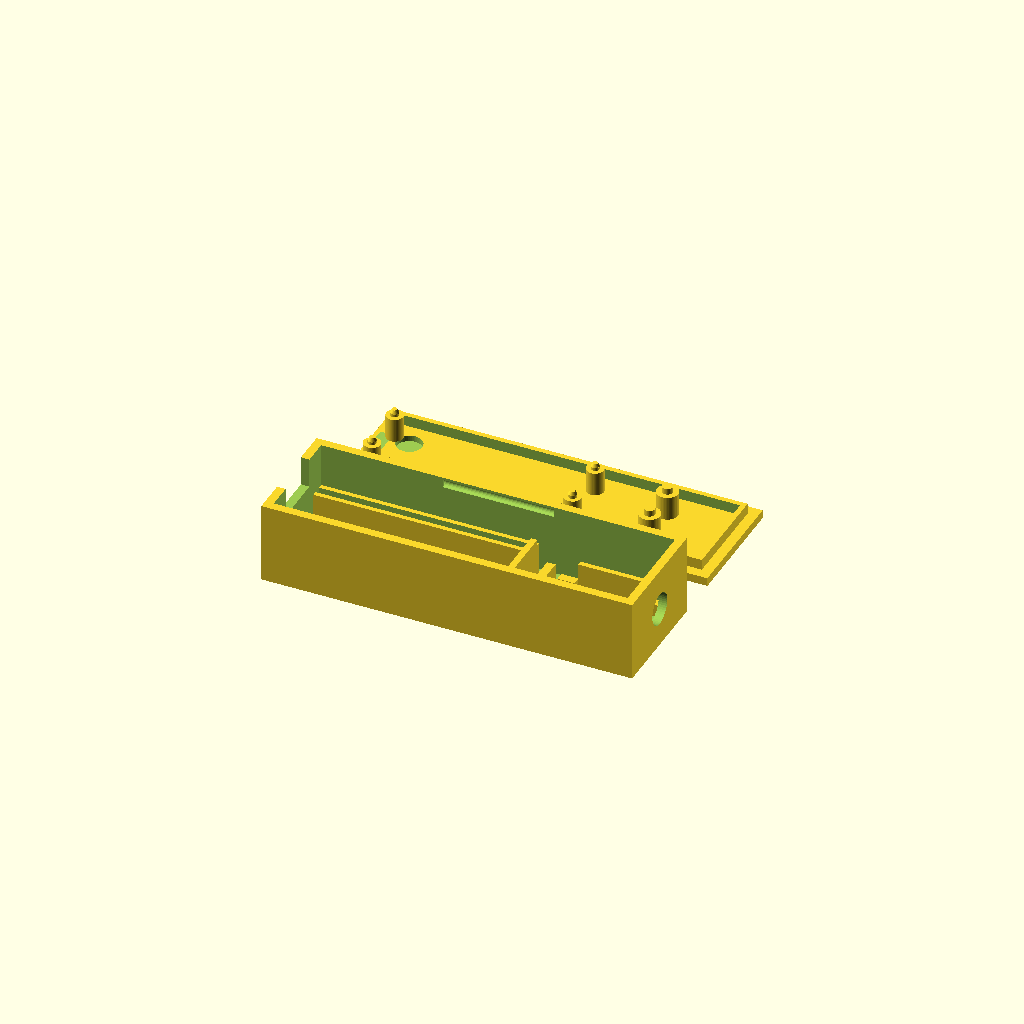
Cell 1 — every parameter at its default value.
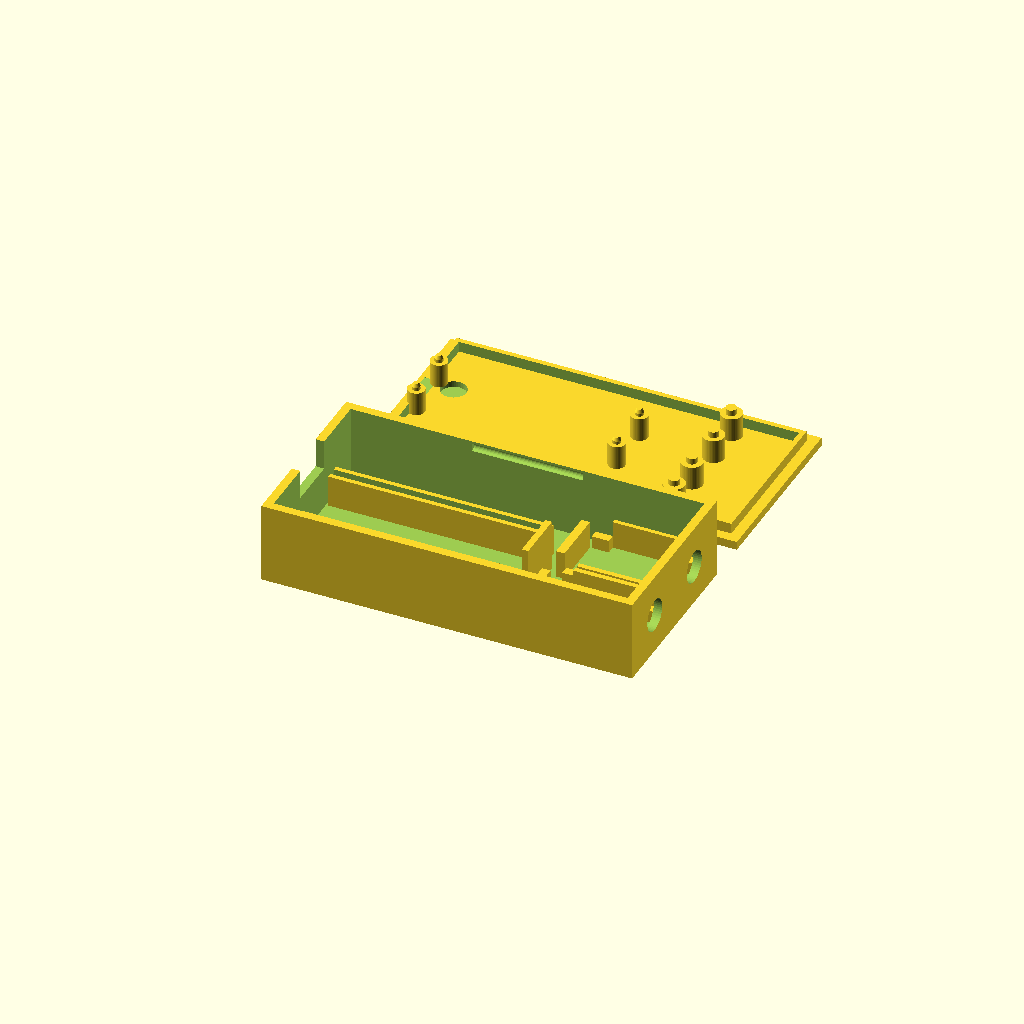
Cell 2: n_jacks = 2 (everything else at default).
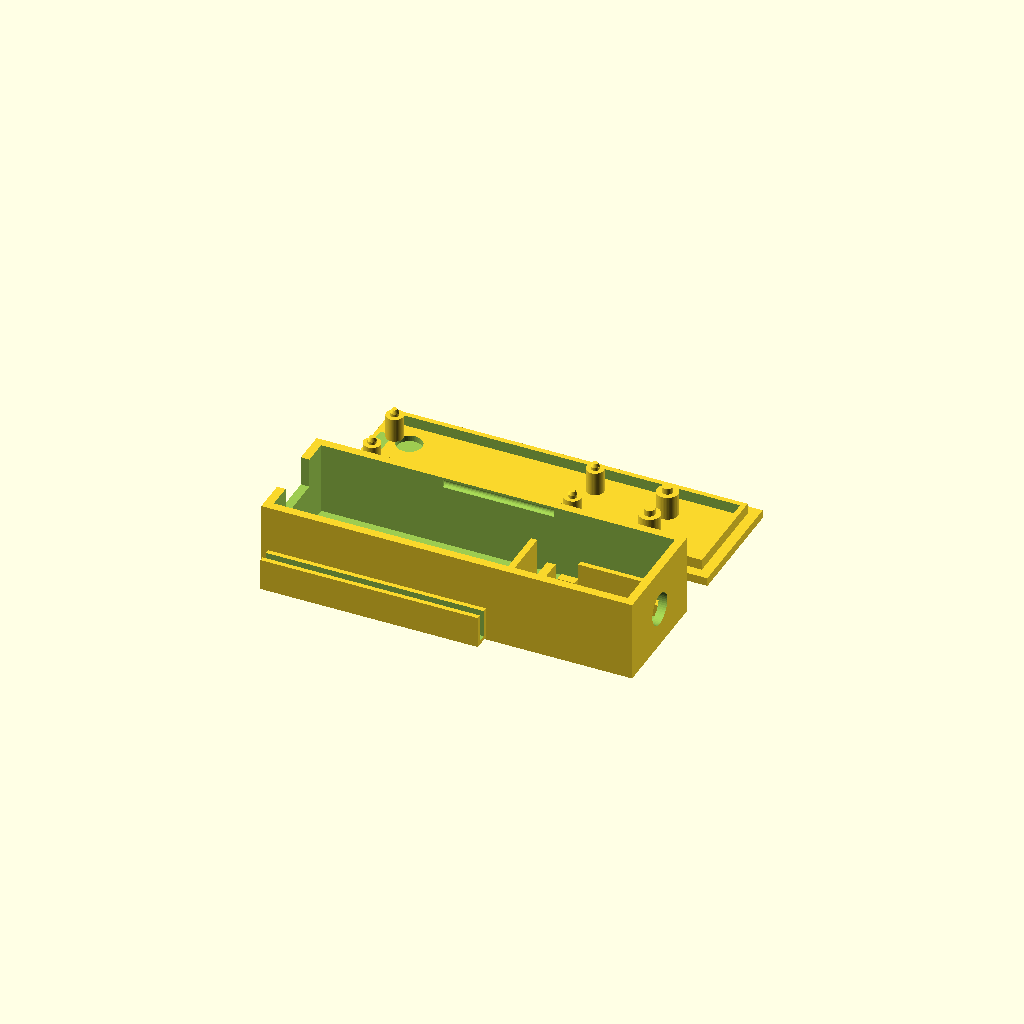
Cell 3: row_dy = 35.56 (everything else at default).
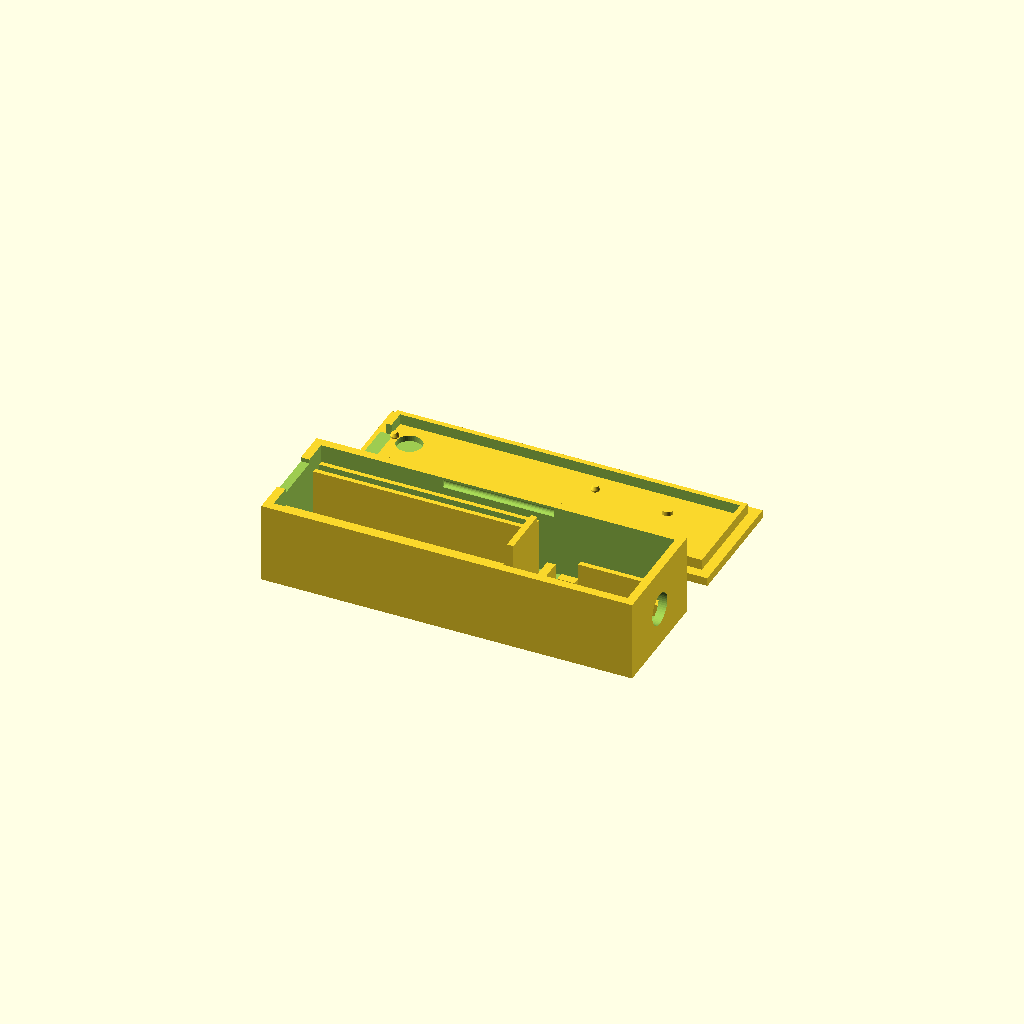
Cell 4 — pin_len set to 12, the other parameters unchanged.
One fixed orthographic camera (rotation 55°, 0°, 25°; colour scheme Cornfield) for every cell.
Source of the model, case/case.scad:
// WY6Y CW Paddle case: Pico 2 + 1 or 2 3.5 mm jack breakout boards.
// USB out one end, jacks out the other. Print both parts flat, no supports:
//   openscad -D 'part="base"' -o base.stl case.scad
//   openscad -D 'part="lid"'  -o lid.stl  case.scad
// Measure your parts and fix the values marked MEASURE; everything follows.

part     = "both";    // "base", "lid", or "both" (preview)
n_jacks  = 1;         // 1 or 2 breakout boards side by side

// Pico 2 H (datasheet)
pico_l   = 51;  pico_w = 21;  pico_t = 1.0;
hole_dx  = 47;  hole_dy = 11.4;
// Pico H: factory headers point down. The plastic strips rest on two rails
// and the pin tips drop into slots in them; lid pegs go into the mounting holes.
row_dy   = 17.78;     // header rows, 0.7" apart
hdr_t    = 2.5;       // MEASURE: header plastic thickness under the board
pin_len  = 6;         // MEASURE: pin length below the plastic
rail_h   = pin_len + 1.5;
peg_d    = 1.95;      // into the 2.1 mm mounting holes: snug (FDM pins print a bit small)
peg_tip  = 0.8;       // cone on the end so the pegs find the holes
usb_w    = 12;  usb_h = 8;   // opening sized for the cable's moulded plug

// Jack breakout: SmartCool "3.5mm Audio Jacks", 16 x 25 (vendor drawing).
// Jack centred across the board at one 16 mm end; straight 5-pin header up
// at the other; two ~3 mm holes 15.9 from the jack end, 3.52 from each edge.
jb_l     = 25;        // along the plug axis
jb_w     = 16;
jb_t     = 1.6;
jb_lift  = 3;         // board sits on ledges this high (solder tails below)
jack_z   = 2.6;       // MEASURE: plug centre above the board's top face (not on the drawing)
jack_y   = 0;         // MEASURE: plug centre offset from the board's centreline
jack_d   = 7.5;       // plug hole: lets the jack's ~6 mm collar seat in the wall with slack
jb_hole_x  = 15.9;    // board holes from the jack end
jb_hole_dy = 16 - 2 * 3.52;
jb_peg_d   = 2.5;     // lid peg into the ~3 mm board hole

// LED window: thin skin in the lid that glows when a paddle is closed
led_x    = 6;   led_y = -4.5;   // from the Pico's USB edge / centreline (approx)
led_d    = 6;   led_skin = 0.6;

// Snap latch: a ridge on each long side of the lid lip clicks into a groove
// in the base wall. snap_bite is how far the ridge overlaps the wall.
snap_len = 24;  snap_r = 0.8;  snap_z = 1.5;  snap_bite = 0.4;
wall = 2;  floor_t = 2;  lid_t = 2;  clr = 0.4;  gap = 6;  inner_h = 17;
$fn = 48;

slot_w   = jb_w + 2 * clr;
jacks_w  = n_jacks * slot_w + (n_jacks - 1) * 3;
in_l     = 0.5 + pico_l + gap + jb_l + clr;
in_w     = max(pico_w + 2 * clr, jacks_w) + 2;
out_l    = in_l + 2 * wall;
out_w    = in_w + 2 * wall;
out_h    = floor_t + inner_h;

pico_x0  = wall + 0.5;                  // Pico's USB edge nearly touches the wall
jb_x0    = out_l - wall - jb_l;         // board front edge against the jack wall
pico_top = floor_t + rail_h + hdr_t + pico_t;
jb_top   = floor_t + jb_lift + jb_t;

function jack_cy(i) = out_w / 2 - jacks_w / 2 + slot_w / 2 + i * (slot_w + 3);

module base() {
    difference() {
        cube([out_l, out_w, out_h]);
        translate([wall, wall, floor_t]) cube([in_l, in_w, inner_h + 1]);
        // snap grooves for the lid ridges (lid underside sits at out_h)
        for (y = [wall, out_w - wall])
            translate([out_l / 2 - snap_len / 2 - 1, y, out_h - snap_z])
                rotate([0, 90, 0]) cylinder(r = snap_r + 0.15, h = snap_len + 2, $fn = 24);
        // USB
        translate([-1, out_w / 2 - usb_w / 2, pico_top - 1])
            cube([wall + 2, usb_w, usb_h]);
        // jacks
        for (i = [0 : n_jacks - 1])
            translate([out_l - wall - 1, jack_cy(i) + jack_y, jb_top + jack_z])
                rotate([0, 90, 0]) cylinder(d = jack_d, h = wall + 2);
    }
    // Pico rails: header plastic sits on top, pins drop into the slot
    for (sy = [-1, 1])
        translate([pico_x0, out_w / 2 + sy * row_dy / 2 - 2, floor_t - 0.01])
            difference() {
                cube([pico_l, 4, rail_h]);
                translate([-1, 2 - 0.9, 1]) cube([pico_l + 2, 1.8, rail_h]);
            }
    // end stop: takes the push when the USB cable goes in
    translate([pico_x0 + pico_l + clr, out_w / 2 - 6, floor_t - 0.01])
        cube([1.5, 12, pico_top - floor_t + 1]);
    // jack boards: corner ledges underneath, side guides, a stop behind
    for (i = [0 : n_jacks - 1]) {
        cy = jack_cy(i);
        for (sy = [-1, 1]) {
            // ledges under the outer 1.6 mm of each long edge, front and back
            // (clear of the jack's locating posts and the header's solder tails)
            for (lx = [jb_x0, out_l - wall - 4])
                translate([lx, cy + sy * (slot_w / 2 - 1) - 1, floor_t - 0.01])
                    cube([4, 2, jb_lift]);
            // guides beside the board
            translate([jb_x0 + 4, cy + (sy < 0 ? -slot_w / 2 - 1.2 : slot_w / 2), floor_t - 0.01])
                cube([jb_l - 8, 1.2, jb_lift + jb_t + 2]);
        }
        // back stop: takes the push when a plug goes in
        translate([jb_x0 - 2 - clr, cy - slot_w / 2 + 2, floor_t - 0.01])
            cube([2, slot_w - 4, jb_lift + jb_t + 2]);
    }
}

module lid() {
    lip = 2.5;
    difference() {
        union() {
            cube([out_l, out_w, lid_t]);
            // press-fit lip inside the walls
            translate([wall + clr, wall + clr, lid_t - 0.01])
                difference() {
                    cube([in_l - 2 * clr, in_w - 2 * clr, lip]);
                    translate([1.2, 1.2, -1]) cube([in_l - 2 * clr - 2.4, in_w - 2 * clr - 2.4, lip + 2]);
                }
            // snap ridges, middle of each long side where the lip flexes most
            for (y = [wall + clr, out_w - wall - clr])
                translate([out_l / 2 - snap_len / 2, y + (y < out_w / 2 ? 1 : -1) * (snap_r - snap_bite - clr),
                           lid_t + snap_z])
                    rotate([0, 90, 0]) cylinder(r = snap_r, h = snap_len, $fn = 24);
        }
        // gap in the lip where the USB plug comes in
        translate([wall - 1, out_w / 2 - usb_w / 2, lid_t - 0.02]) cube([3, usb_w, 4]);
        // LED window (lid is printed upside down, so mirror Y)
        translate([pico_x0 + led_x, out_w - (out_w / 2 + led_y), led_skin])
            cylinder(d = led_d, h = lid_t);
        // label, debossed in the outside face (reads right way up once flipped)
        translate([out_l / 2, out_w / 2, -0.01]) linear_extrude(0.6)
            mirror([0, 1, 0]) text("WY6Y CW", size = 6, halign = "center", valign = "center",
                                   font = "Liberation Sans:style=Bold");
    }
}

module lid_pegs() {
    post = out_h - pico_top - clr;          // lid underside down to the Pico top
    for (sx = [-1, 1], sy = [-1, 1])
        translate([pico_x0 + pico_l / 2 + sx * hole_dx / 2, out_w - (out_w / 2 + sy * hole_dy / 2), lid_t - 0.01]) {
            cylinder(d = 4, h = post);
            cylinder(d = peg_d, h = post + 1.5 - peg_tip);
            translate([0, 0, post + 1.5 - peg_tip]) cylinder(d1 = peg_d, d2 = 1.2, h = peg_tip);
        }
}

// Posts with pegs over each jack board's two holes. Full length (down to the
// board) kept the first printed lid from closing (2026-10-31), so they stop at
// the Pico posts' length; the board is held by the base ledges and walls.
module lid_jack_pegs() {
    post = out_h - pico_top - clr;
    for (i = [0 : n_jacks - 1], sy = [-1, 1])
        translate([out_l - wall - jb_hole_x, out_w - (jack_cy(i) + sy * jb_hole_dy / 2), lid_t - 0.01]) {
            cylinder(d = 5, h = post);
            cylinder(d = jb_peg_d, h = post + 1.4);
        }
}

module lid_full() { lid(); lid_pegs(); lid_jack_pegs(); }

if (part == "base") base();
else if (part == "lid") lid_full();
else { base(); translate([0, out_w + 10, 0]) lid_full(); }
Customizer parameters (derived from the source; name, type, default, range or options):
part: string, default "both"
n_jacks: number, default 1
row_dy: number, default 17.78
hdr_t: number, default 2.5
pin_len: number, default 6
peg_d: number, default 1.95
peg_tip: number, default 0.8
jb_l: number, default 25
jb_w: number, default 16
jb_t: number, default 1.6
jb_lift: number, default 3
jack_z: number, default 2.6
jack_y: number, default 0
jack_d: number, default 7.5
jb_hole_x: number, default 15.9
jb_peg_d: number, default 2.5
